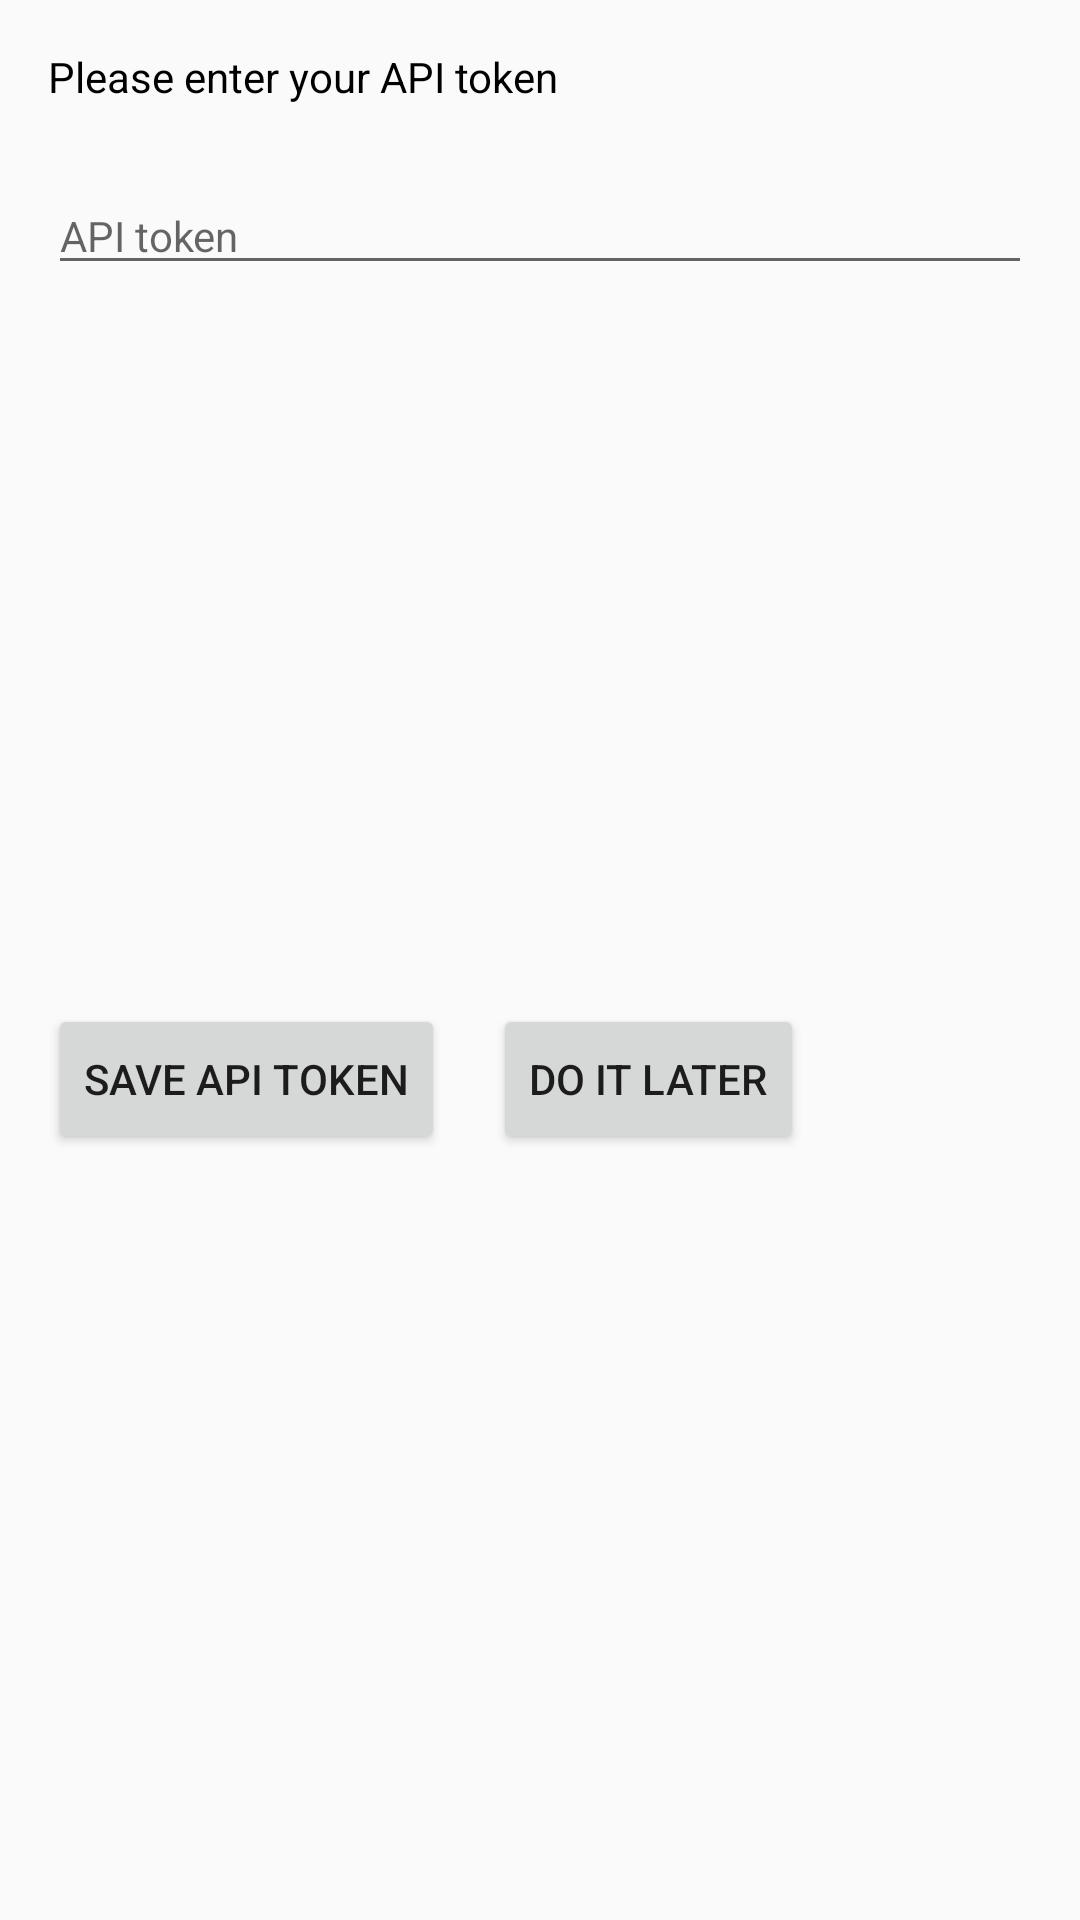

Produce the Android XML layout that renders to this screen, including the resource entries it uses.
<!-- AndroidManifest.xml: application theme AppTheme -->
<!-- res/layout/dialog_enter_api_token.xml -->
<?xml version="1.0" encoding="utf-8"?>
<androidx.constraintlayout.widget.ConstraintLayout xmlns:android="http://schemas.android.com/apk/res/android"
    xmlns:app="http://schemas.android.com/apk/res-auto"
    android:layout_width="match_parent"
    android:layout_height="wrap_content">

    <TextView
        android:id="@+id/titleTV"
        android:layout_width="match_parent"
        android:layout_height="wrap_content"
        android:padding="16dp"
        android:text="@string/enter_your_api_token"
        android:textColor="@android:color/black"
        app:layout_constraintTop_toTopOf="parent" />

    <EditText
        android:id="@+id/apiTokenET"
        android:layout_width="match_parent"
        android:layout_height="wrap_content"
        android:layout_marginStart="16dp"
        android:layout_marginTop="8dp"
        android:layout_marginEnd="16dp"
        android:hint="@string/hint_token_key"
        android:importantForAutofill="no"
        android:inputType="text"
        android:textSize="14sp"
        app:layout_constraintTop_toBottomOf="@+id/titleTV" />

    <Button
        android:id="@+id/saveAPIKeyBTN"
        android:layout_width="wrap_content"
        android:layout_height="50dp"
        android:layout_marginStart="16dp"
        android:layout_marginBottom="16dp"
        android:drawablePadding="5dp"
        android:text="@string/save_api_token"
        app:layout_constraintBottom_toBottomOf="parent"
        app:layout_constraintStart_toStartOf="parent"
        app:layout_constraintTop_toBottomOf="@+id/apiTokenET" />

    <Button
        android:id="@+id/cancelBTN"
        android:layout_width="wrap_content"
        android:layout_height="50dp"
        android:layout_marginStart="16dp"
        android:layout_marginBottom="16dp"
        android:drawablePadding="5dp"
        android:text="@string/do_it_later"
        app:layout_constraintBottom_toBottomOf="parent"
        app:layout_constraintStart_toEndOf="@+id/saveAPIKeyBTN"
        app:layout_constraintTop_toBottomOf="@+id/apiTokenET" />
</androidx.constraintlayout.widget.ConstraintLayout>
<!-- resources referenced by this layout -->
<resources>
  <string name="do_it_later">Do it later</string>
  <string name="enter_your_api_token">Please enter your API token</string>
  <string name="hint_token_key">API token</string>
  <string name="save_api_token">Save API token</string>
  <style name="AppTheme" parent="Theme.AppCompat.Light.NoActionBar">
          
          <item name="colorPrimary">@color/colorPrimary</item>
          <item name="colorPrimaryDark">@color/colorPrimaryDark</item>
          <item name="colorAccent">@color/colorAccent</item>
      </style>
  <!-- not gathered from this repository: default colours our renderer supplied (Android Studio template values) -->
  <color name="colorPrimary">#FF6200EE</color>
  <color name="colorPrimaryDark">#FF3700B3</color>
  <color name="colorAccent">#FF03DAC5</color>
</resources>
